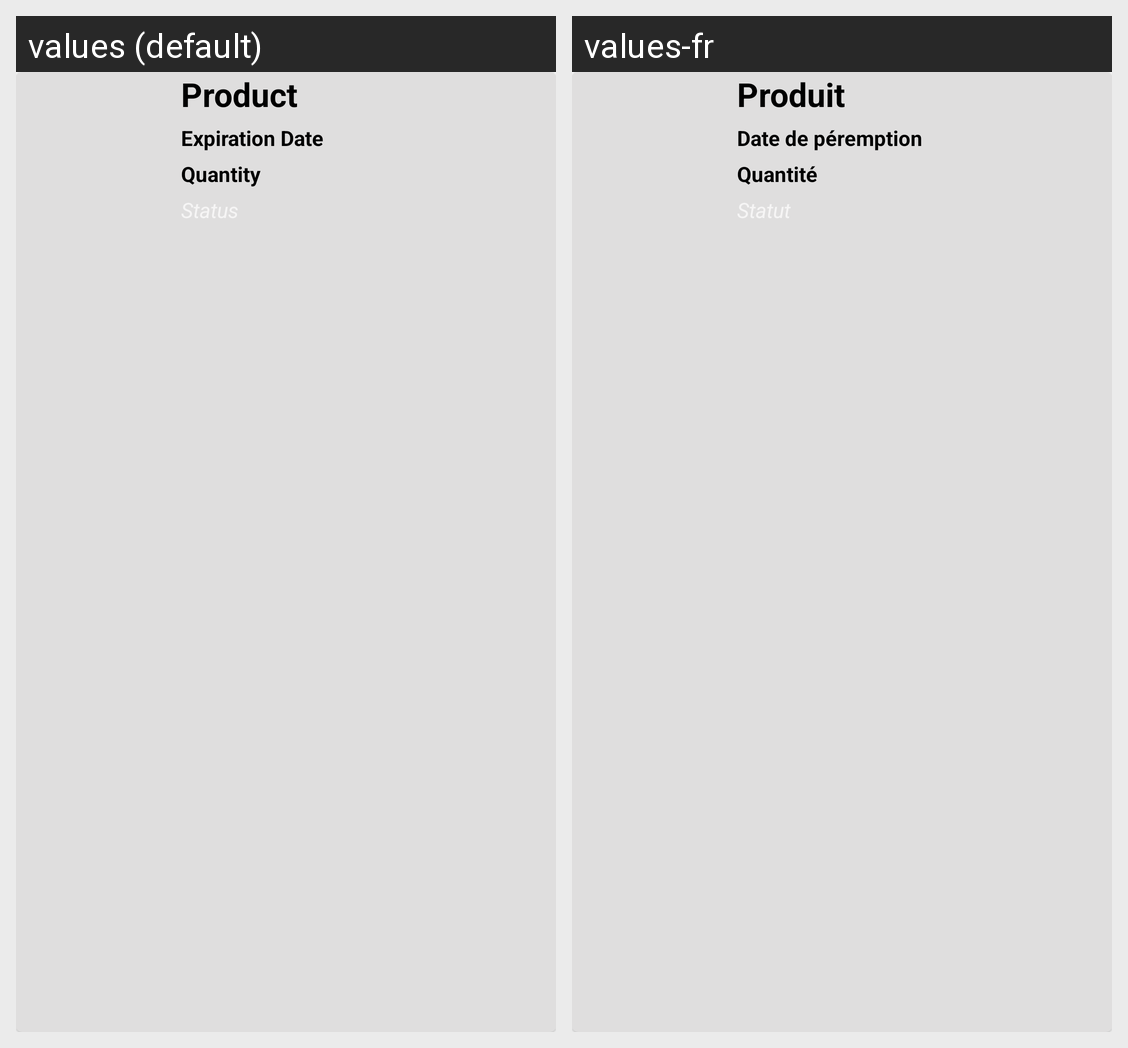

The Android screen above is rendered under two locales of the same app. Produce the string resources it draws, with the default and per-locale values.
Android screen res/layout/product_list_item.xml rendered under 2 locales, left to right: values (default), values-fr. Device: Nexus 5 (rendered at 1080×1920; each locale shown at half size, 540×960, under a caption strip naming it); theme Theme.CShare.
Strings drawn on this screen, with the default value and each locale's value (text and hints the layout hard-codes, and strings that could not be matched under every locale, appear in the picture but are not listed):

product
  values: Product
  values-fr: Produit

expiration_date
  values: Expiration Date
  values-fr: Date de péremption

quantity
  values: Quantity
  values-fr: Quantité
